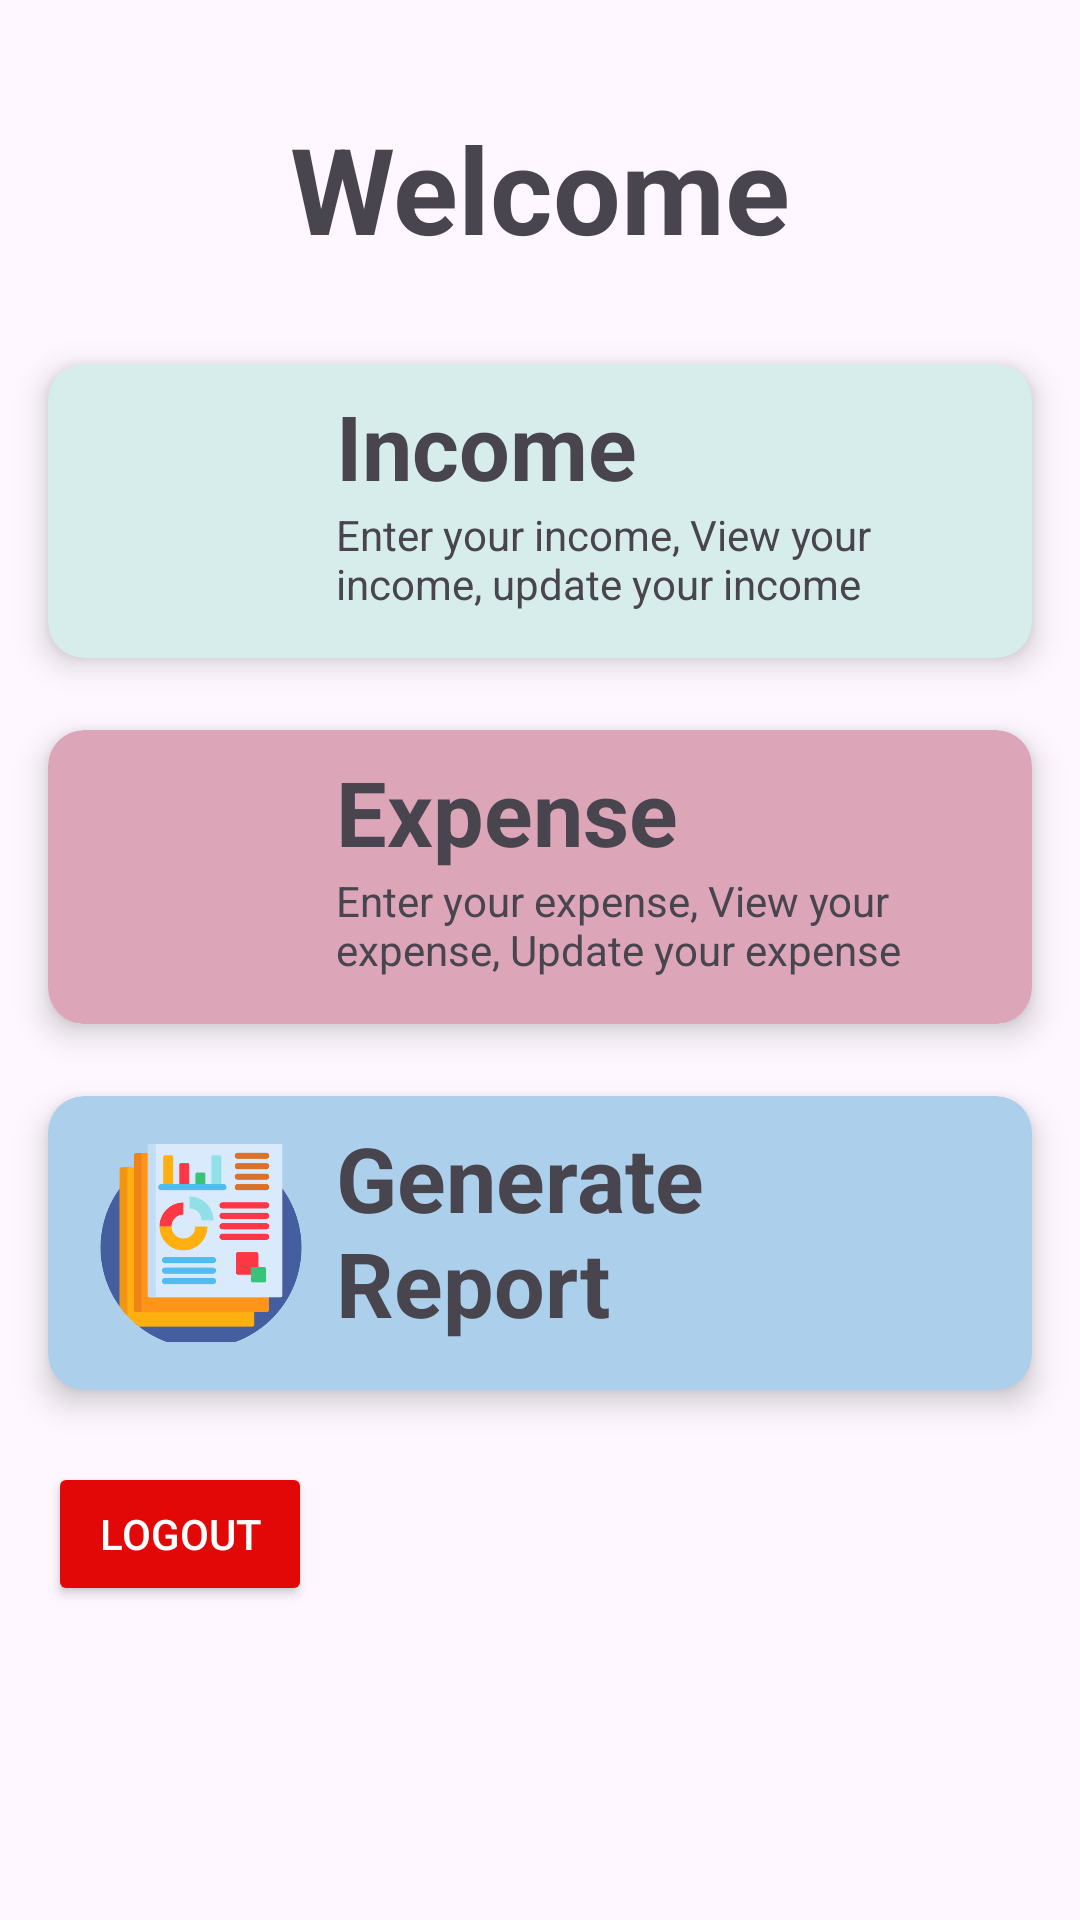

Android layout source for this screen:
<!-- AndroidManifest.xml: application theme Theme.ExpenseTrackerFinal -->
<!-- res/layout/activity_main_page.xml -->
<?xml version="1.0" encoding="utf-8"?>
<androidx.constraintlayout.widget.ConstraintLayout xmlns:android="http://schemas.android.com/apk/res/android"
    xmlns:app="http://schemas.android.com/apk/res-auto"
    xmlns:tools="http://schemas.android.com/tools"
    android:id="@+id/main"
    android:layout_width="match_parent"
    android:layout_height="match_parent"
    tools:context=".MainPage">

    <TextView
        android:id="@+id/textView10"
        android:layout_width="wrap_content"
        android:layout_height="wrap_content"
        android:text="Welcome"
        android:textSize="40sp"
        android:textStyle="bold"
        app:layout_constraintTop_toTopOf="parent"
        app:layout_constraintStart_toStartOf="parent"
        app:layout_constraintEnd_toEndOf="parent"
        android:layout_marginTop="36dp" />

    
    <androidx.cardview.widget.CardView
        android:id="@+id/income"
        android:layout_width="0dp"
        android:layout_height="wrap_content"
        app:layout_constraintTop_toBottomOf="@id/textView10"
        app:layout_constraintStart_toStartOf="parent"
        app:layout_constraintEnd_toEndOf="parent"
        android:layout_marginTop="32dp"
        android:layout_marginHorizontal="16dp"
        android:backgroundTint="#D7EDEB"
        app:cardCornerRadius="12dp"
        app:cardElevation="6dp">

        <LinearLayout
            android:layout_width="match_parent"
            android:layout_height="98dp"
            android:orientation="horizontal"
            android:padding="16dp"
            android:gravity="center_vertical">

            <ImageView
                android:layout_width="70dp"
                android:layout_height="70dp"
                android:src="@drawable/income" />

            <LinearLayout
                android:layout_width="wrap_content"
                android:layout_height="84dp"
                android:orientation="vertical">

                <TextView
                    android:layout_width="wrap_content"
                    android:layout_height="wrap_content"
                    android:layout_marginStart="10dp"
                    android:text="Income"
                    android:textSize="30sp"
                    android:textStyle="bold" />

                <TextView
                    android:layout_width="wrap_content"
                    android:layout_height="wrap_content"
                    android:text="Enter your income, View your income, update your income"
                    android:layout_marginLeft="10dp"/>
            </LinearLayout>
        </LinearLayout>
    </androidx.cardview.widget.CardView>

    
    <androidx.cardview.widget.CardView
        android:id="@+id/expense"
        android:layout_width="0dp"
        android:layout_height="wrap_content"
        app:layout_constraintTop_toBottomOf="@id/income"
        app:layout_constraintStart_toStartOf="parent"
        app:layout_constraintEnd_toEndOf="parent"
        android:layout_marginTop="24dp"
        android:layout_marginHorizontal="16dp"
        android:backgroundTint="#DCA5B8"
        app:cardCornerRadius="12dp"
        app:cardElevation="6dp">

        <LinearLayout
            android:layout_width="match_parent"
            android:layout_height="98dp"
            android:orientation="horizontal"
            android:padding="16dp"
            android:gravity="center_vertical">

            <ImageView
                android:layout_width="70dp"
                android:layout_height="70dp"
                android:src="@drawable/expenditure" />

            <LinearLayout
                android:layout_width="wrap_content"
                android:layout_height="84dp"
                android:orientation="vertical">

                <TextView
                    android:layout_width="wrap_content"
                    android:layout_height="wrap_content"
                    android:layout_marginStart="10dp"
                    android:text="Expense"
                    android:textSize="30sp"
                    android:textStyle="bold" />

                <TextView
                    android:layout_width="wrap_content"
                    android:layout_height="wrap_content"
                    android:text="Enter your expense, View your expense, Update your expense"
                    android:layout_marginLeft="10dp"/>
            </LinearLayout>
        </LinearLayout>
    </androidx.cardview.widget.CardView>

    
    <androidx.cardview.widget.CardView
        android:id="@+id/report"
        android:layout_width="0dp"
        android:layout_height="wrap_content"
        app:layout_constraintTop_toBottomOf="@id/expense"
        app:layout_constraintStart_toStartOf="parent"
        app:layout_constraintEnd_toEndOf="parent"
        android:layout_marginTop="24dp"
        android:layout_marginHorizontal="16dp"
        android:backgroundTint="#ACCFEB"
        app:cardCornerRadius="12dp"
        app:cardElevation="6dp">

        <LinearLayout
            android:layout_width="match_parent"
            android:layout_height="98dp"
            android:orientation="horizontal"
            android:padding="16dp"
            android:gravity="center_vertical">

            <ImageView
                android:layout_width="70dp"
                android:layout_height="70dp"
                android:src="@drawable/report" />

            <LinearLayout
                android:layout_width="wrap_content"
                android:layout_height="84dp"
                android:orientation="vertical">

                <TextView
                    android:layout_width="wrap_content"
                    android:layout_height="wrap_content"
                    android:layout_marginStart="10dp"
                    android:text="Generate Report"
                    android:textSize="30sp"
                    android:textStyle="bold" />

                <TextView
                    android:layout_width="wrap_content"
                    android:layout_height="wrap_content"
                    android:text="Generate monthly report based on your income and expense"
                    android:layout_marginLeft="10dp"/>
            </LinearLayout>
        </LinearLayout>
    </androidx.cardview.widget.CardView>

    
    <Button
        android:id="@+id/button_logout"
        android:layout_width="wrap_content"
        android:layout_height="wrap_content"
        android:text="Logout"
        android:backgroundTint="#E20808"
        android:textColor="#FFFFFF"
        app:layout_constraintTop_toBottomOf="@id/report"
        app:layout_constraintStart_toStartOf="parent"
        android:layout_marginStart="16dp"
        android:layout_marginTop="24dp"/>

</androidx.constraintlayout.widget.ConstraintLayout>
<!-- resources referenced by this layout -->
<resources>
  <!-- drawable report: png bitmap (drawable, 20389 bytes) -->
  <style name="Theme.ExpenseTrackerFinal" parent="Base.Theme.ExpenseTrackerFinal" />
  <style name="Base.Theme.ExpenseTrackerFinal" parent="Theme.Material3.DayNight.NoActionBar">
          
          
      </style>
</resources>
